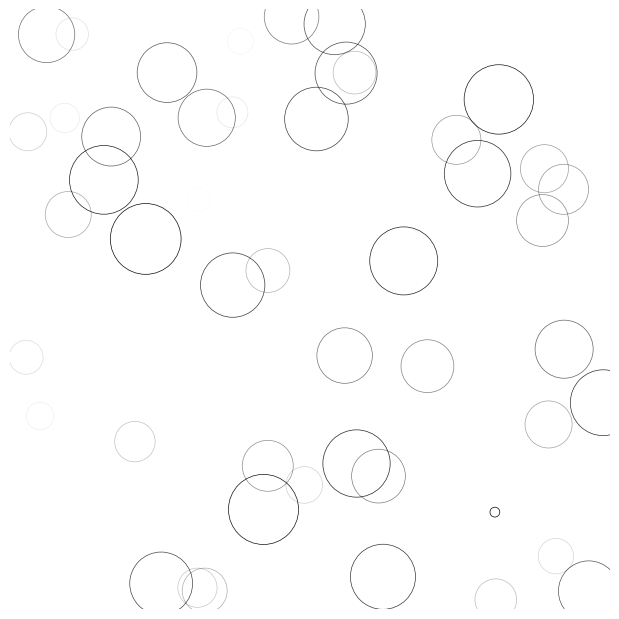

Python code for this plot:
import numpy as np
import matplotlib.pyplot as plt
from matplotlib import animation

# New figure with white background
fig = plt.figure(figsize=(6, 6), facecolor='white')

# New axis over the whole figure, no frame and a 1:1 aspect ratio
ax = fig.add_axes([0, 0, 1, 1], frameon=False, aspect=1)

# Number of ring
n = 50
size_min = 50
size_max = 50 ** 2

# Ring position
pos = np.random.uniform(0, 1, (n, 2))

# Ring colors
color = np.ones((n, 4)) * (0, 0, 0, 1)
# Alpha color channel geos from 0(transparent) to 1(opaque)
color[:, 3] = np.linspace(0, 1, n)

# Ring sizes
size = np.linspace(size_min, size_max, n)

# Scatter plot
scat = ax.scatter(pos[:, 0], pos[:, 1], s=size, lw=0.5, edgecolors=color, facecolors='None')

# Ensure limits are [0,1] and remove ticks
ax.set_xlim(0, 1), ax.set_xticks([])
ax.set_ylim(0, 1), ax.set_yticks([])


def update(frame):
    global pos, color, size

    # Every ring is made more transparnt
    color[:, 3] = np.maximum(0, color[:, 3] - 1.0 / n)

    # Each ring is made larger
    size += (size_max - size_min) / n

    # Reset specific ring
    i = frame % 50
    pos[i] = np.random.uniform(0, 1, 2)
    size[i] = size_min
    color[i, 3] = 1

    # Update scatter object
    scat.set_edgecolors(color)
    scat.set_sizes(size)
    scat.set_offsets(pos)

    # Return the modified object
    return scat,


anim = animation.FuncAnimation(fig, update, interval=10, blit=True, frames=200)
plt.show()
